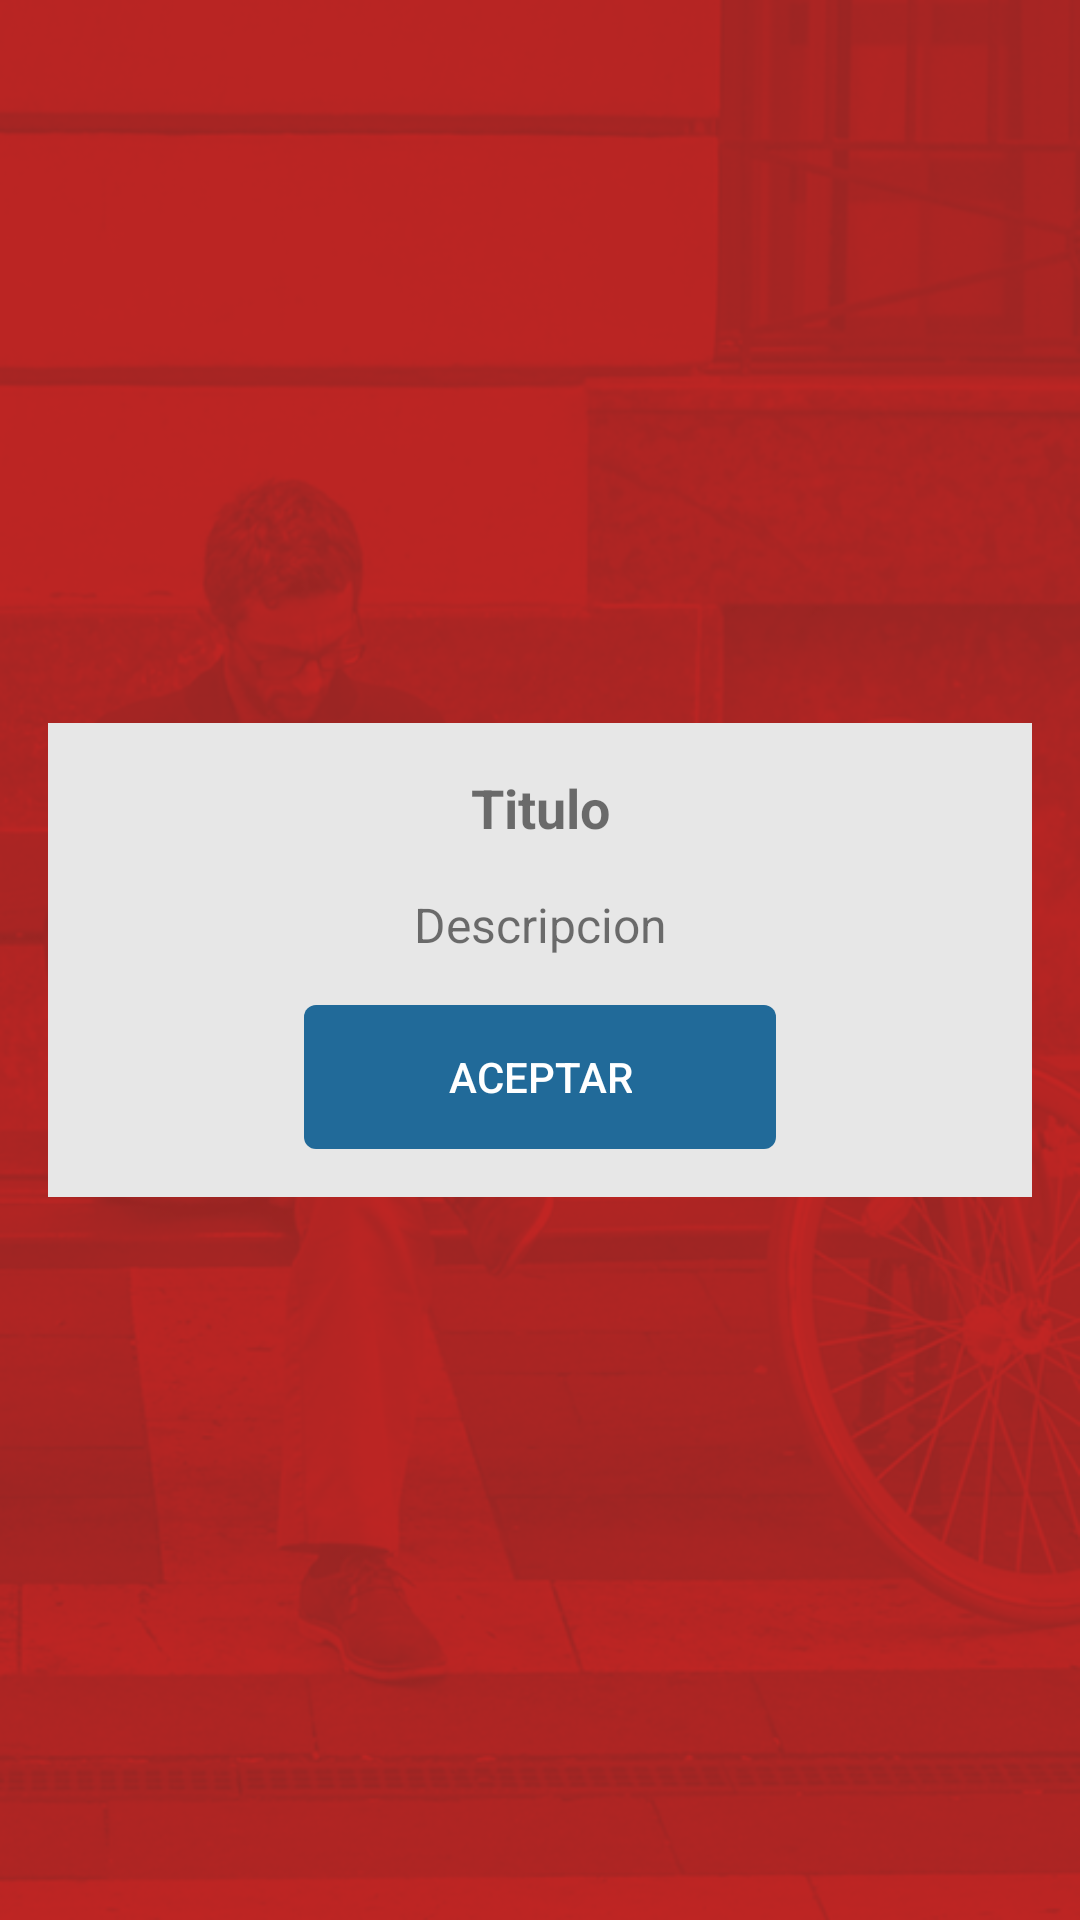

Reconstruct the res/layout file that produces this screen, plus the resources it refers to.
<!-- AndroidManifest.xml: application theme AppTheme -->
<!-- res/layout/activity_message_dialog.xml -->
<?xml version="1.0" encoding="utf-8"?>
<RelativeLayout
    xmlns:android="http://schemas.android.com/apk/res/android"
    android:background="@drawable/bg_login"
    android:layout_width="match_parent"
    android:layout_height="match_parent">

    <LinearLayout
        android:layout_width="match_parent"
        android:layout_height="wrap_content"
        android:layout_centerInParent="true"
        android:background="@color/gray_lg_1"
        android:layout_margin="@dimen/dim_16dp"
        android:padding="@dimen/dim_16dp"
        android:orientation="vertical">
        <android.support.v7.widget.AppCompatTextView
            android:id="@+id/tv_title"
            android:layout_width="match_parent"
            android:layout_height="wrap_content"
            android:gravity="center_horizontal"
            android:textStyle="bold"
            android:textSize="18sp"
            android:text="Titulo"/>
        <android.support.v7.widget.AppCompatTextView
            android:id="@+id/tv_description"
            android:layout_width="match_parent"
            android:layout_height="wrap_content"
            android:gravity="center_horizontal"
            android:layout_marginTop="@dimen/dim_16dp"
            android:textSize="16sp"
            android:text="Descripcion"/>

        <android.support.v7.widget.AppCompatButton
            android:id="@+id/btn_aceptar"
            android:layout_width="wrap_content"
            android:layout_height="wrap_content"
            android:layout_marginTop="@dimen/dim_16dp"
            style="@style/btn_primary"
            android:layout_gravity="center_horizontal"
            android:textColor="@color/white"
            android:text="Aceptar"/>
    </LinearLayout>

</RelativeLayout>
<!-- resources referenced by this layout -->
<resources>
  <color name="gray_lg_1">#e7e7e7</color>
  <color name="white">#fff</color>
  <dimen name="dim_16dp">16dp</dimen>
  <!-- drawable bg_login: png bitmap (drawable, 296624 bytes) -->
  <style name="btn_primary">
          <item name="font">@font/kamerik_205_book</item>
          <item name="android:background">@drawable/btn_primary</item>
          <item name="android:textColor">@color/white</item>
          <item name="android:paddingLeft">@dimen/dim_48dp</item>
          <item name="android:paddingRight">@dimen/dim_48dp</item>
      </style>
  <style name="AppTheme" parent="Theme.AppCompat.Light.DarkActionBar">
          <item name="windowActionBar">false</item>
          <item name="windowNoTitle">true</item>
  
          <item name="colorPrimary">@color/colorPrimary</item>
          <item name="colorPrimaryDark">@color/colorPrimaryDark</item>
          <item name="colorAccent">@color/colorAccent</item>
  
          <item name="colorControlNormal">@color/white</item>
          <item name="colorControlActivated">@color/white</item>
          <item name="colorControlHighlight">@color/white</item>
          <item name="font">@font/kamerik_205_book</item>
      </style>
  <!-- drawable btn_primary (drawable) -->
  <?xml version="1.0" encoding="utf-8"?>
  <selector xmlns:android="http://schemas.android.com/apk/res/android">
      <item android:state_pressed="true">
          <shape android:shape="rectangle">
              <solid android:color="@color/btn_prim_pressed" />
              <corners android:radius="4dp" />
          </shape>
      </item>
      <item>
          <shape android:shape="rectangle">
              <solid android:color="@color/btn_prim" />
              <corners android:radius="4dp" />
          </shape>
      </item>
  </selector>
  <dimen name="dim_48dp">48dp</dimen>
  <color name="colorPrimary">#da272c</color>
  <color name="colorPrimaryDark">#b71f24</color>
  <color name="colorAccent">#2b2b2b</color>
  <color name="btn_prim_pressed">#2980b9</color>
  <color name="btn_prim">#216a99</color>
</resources>
